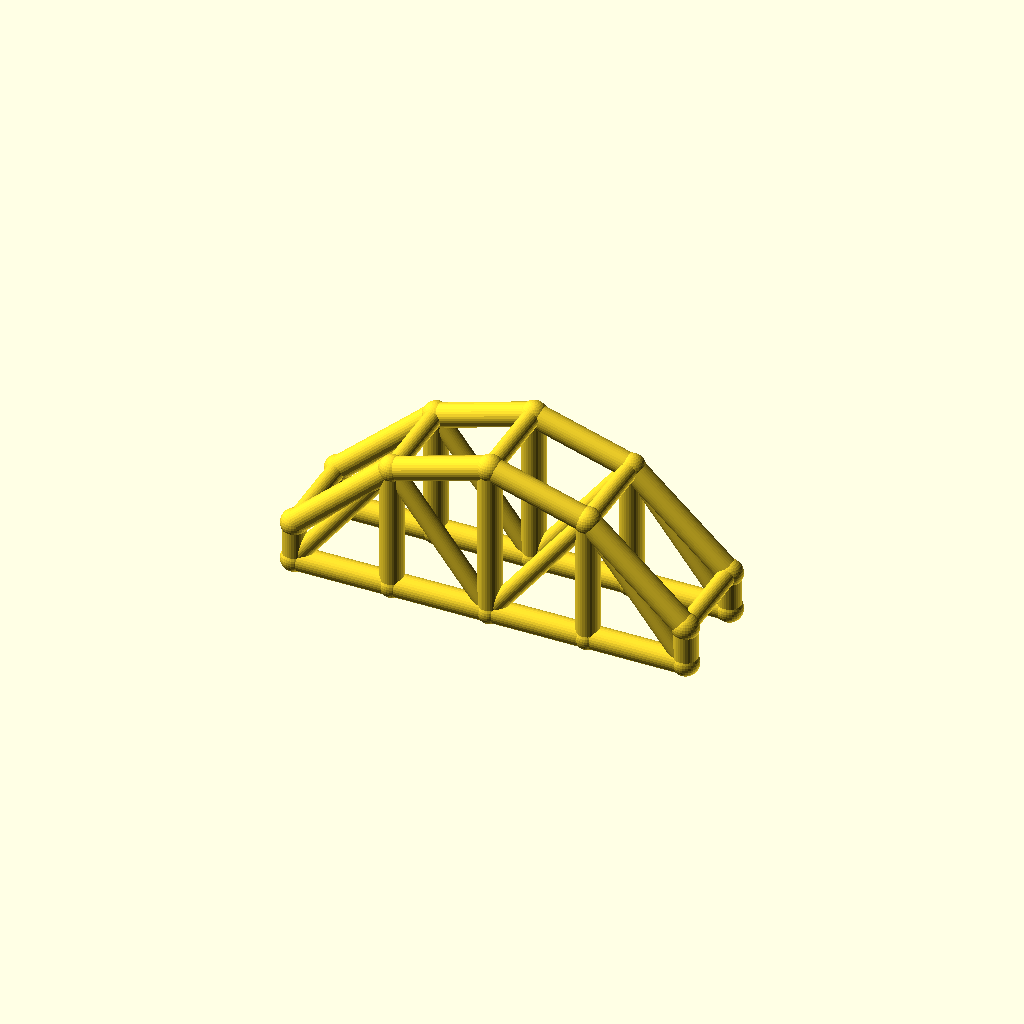
Cell 1: rendered with the file's own defaults.
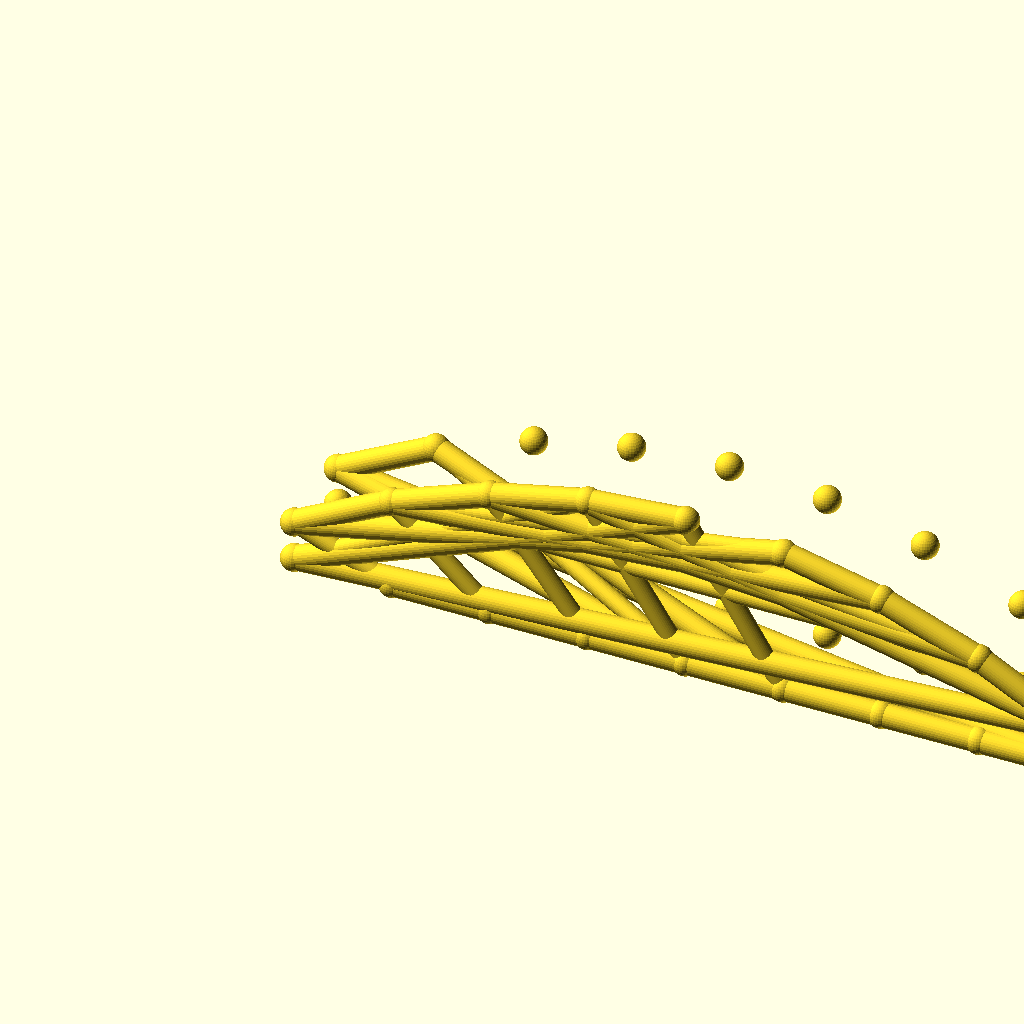
Cell 2: bays = 8 (everything else at default).
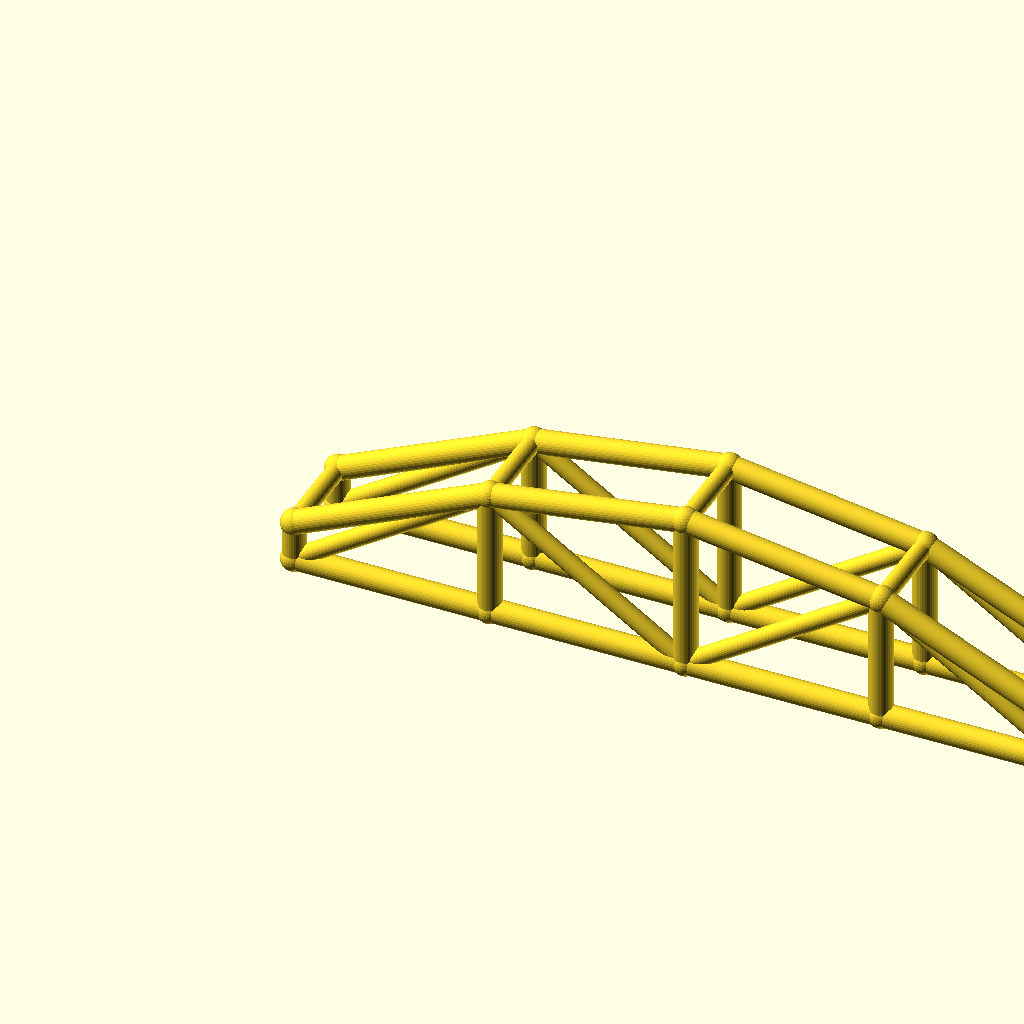
Cell 3 — arch_bay set to 50, the other parameters unchanged.
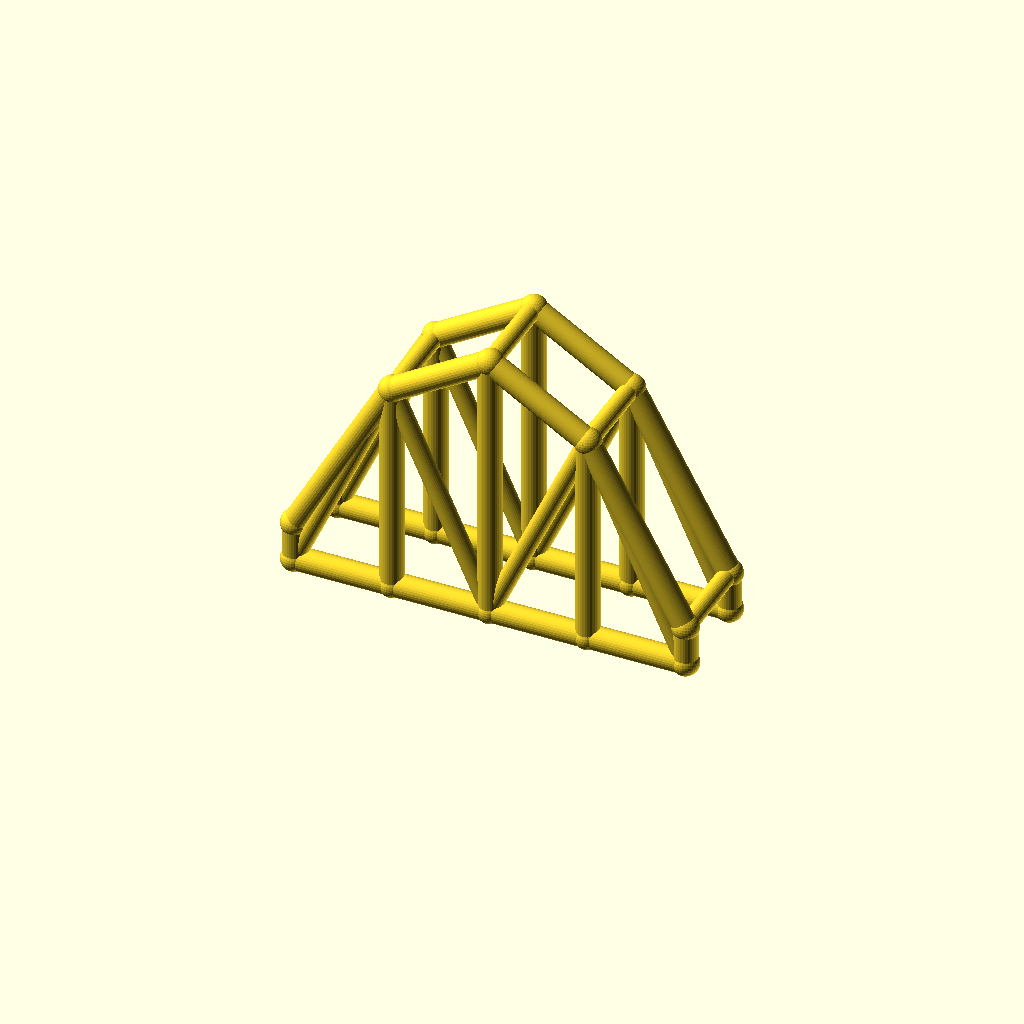
Cell 4: the same model with rise = 60.
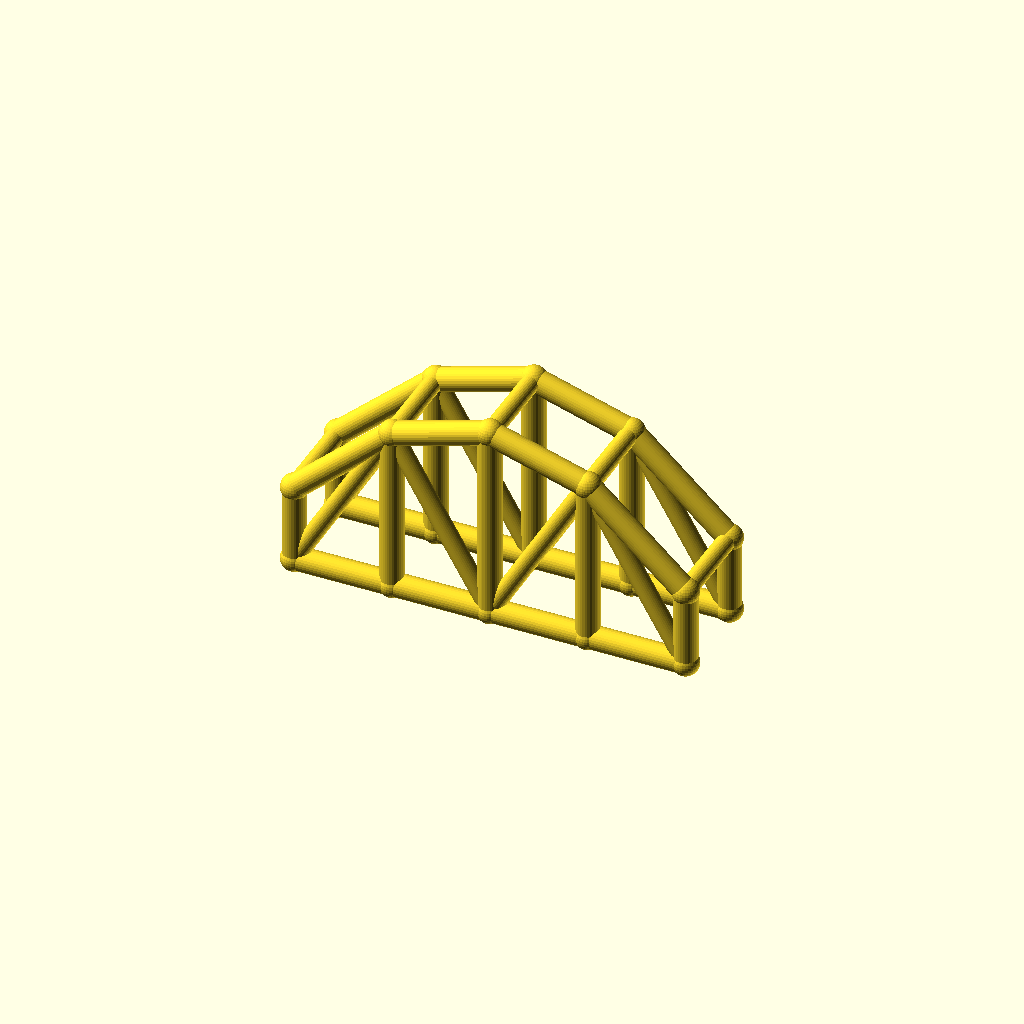
Cell 5 — col_h set to 20, the other parameters unchanged.
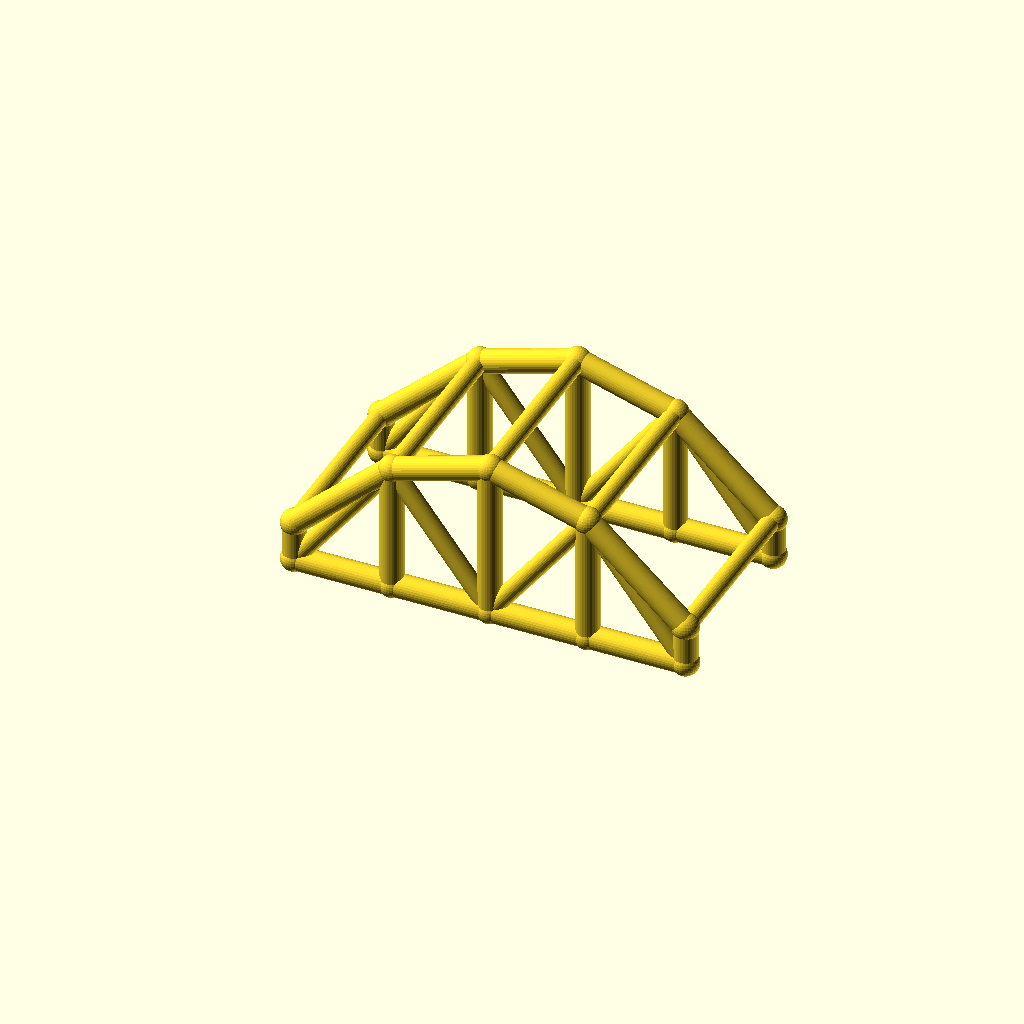
Cell 6: arch_w = 48 (everything else at default).
One fixed orthographic camera (rotation 55°, 0°, 25°; colour scheme Cornfield) for every cell.
Source of the model, optional_data/data/wire3/archtruss/scene_0077.scad:
$fn = 32;

// ----------------------------------------------------------------------
// Arch truss pair: 4 bays of 25 mm, rise 30 mm
// ----------------------------------------------------------------------

// --- parameters (mm) ---
bays = 4;                 // number of arch bays
arch_bay = 25;            // bay length, X
rise = 30;                // arch rise over the tie
col_h = 10;               // end post height
arch_w = 24;              // distance between the two trusses, Y
chord_r = 3;              // chord radius
brace_r = 2.3;            // web and cross brace radius
joint_r = 3.4;            // joint ball radius
fit_tol = 0.1;            // declared fit tolerance (prompt contract)
free_tol = 0.5;           // declared free tolerance (prompt contract)

bbox_x = bays * arch_bay + 2 * joint_r;  // overall X, joints included
bbox_y = arch_w + 2 * joint_r;  // overall Y, joints included
bbox_z = col_h + rise + 2 * joint_r;  // overall Z, joints included
chord_d = 2 * chord_r;  // chord stock diameter
brace_d = 2 * brace_r;  // web stock diameter
arch_span = bays * arch_bay;  // truss span
crown_z = col_h + rise;  // crown height over the tie
nodes = concat([for (i = [0 : bays]) [i * arch_bay, 0, col_h + 4 * rise * (i / bays) * (1 - i / bays)]], [for (i = [0 : bays]) [i * arch_bay, 0, 0]], [for (i = [0 : bays]) [i * arch_bay, arch_w, col_h + 4 * rise * (i / bays) * (1 - i / bays)]], [for (i = [0 : bays]) [i * arch_bay, arch_w, 0]]);

module member(a, b, r) {
  /* round stock from joint a to joint b, ends buried in the joint balls */
  d = b - a;
  length = norm(d);
  translate(a) rotate([0, acos(d[2] / length), atan2(d[1], d[0])])
    cylinder(h = length, r = r);
}

module joint(p, r) {
  /* ball at the joint centre, fatter than every member meeting there */
  translate(p) sphere(r = r);
}

/* members - each call is one graph edge */
member(nodes[0], nodes[1], chord_r);
member(nodes[5], nodes[6], chord_r);
member(nodes[1], nodes[2], chord_r);
member(nodes[6], nodes[7], chord_r);
member(nodes[2], nodes[3], chord_r);
member(nodes[7], nodes[8], chord_r);
member(nodes[3], nodes[4], chord_r);
member(nodes[8], nodes[9], chord_r);
member(nodes[0], nodes[5], chord_r);
member(nodes[1], nodes[6], chord_r);
member(nodes[2], nodes[7], chord_r);
member(nodes[3], nodes[8], chord_r);
member(nodes[4], nodes[9], chord_r);
member(nodes[5], nodes[1], brace_r);
member(nodes[1], nodes[7], brace_r);
member(nodes[7], nodes[3], brace_r);
member(nodes[3], nodes[9], brace_r);
member(nodes[10], nodes[11], chord_r);
member(nodes[15], nodes[16], chord_r);
member(nodes[11], nodes[12], chord_r);
member(nodes[16], nodes[17], chord_r);
member(nodes[12], nodes[13], chord_r);
member(nodes[17], nodes[18], chord_r);
member(nodes[13], nodes[14], chord_r);
member(nodes[18], nodes[19], chord_r);
member(nodes[10], nodes[15], chord_r);
member(nodes[11], nodes[16], chord_r);
member(nodes[12], nodes[17], chord_r);
member(nodes[13], nodes[18], chord_r);
member(nodes[14], nodes[19], chord_r);
member(nodes[15], nodes[11], brace_r);
member(nodes[11], nodes[17], brace_r);
member(nodes[17], nodes[13], brace_r);
member(nodes[13], nodes[19], brace_r);
member(nodes[0], nodes[10], brace_r);
member(nodes[1], nodes[11], brace_r);
member(nodes[2], nodes[12], brace_r);
member(nodes[3], nodes[13], brace_r);
member(nodes[4], nodes[14], brace_r);

/* joint balls */
for (p = nodes) joint(p, joint_r);
Parameter table extracted from the source (name, type, default, range or options):
bays: number, default 4
arch_bay: number, default 25
rise: number, default 30
col_h: number, default 10
arch_w: number, default 24
chord_r: number, default 3
brace_r: number, default 2.3
joint_r: number, default 3.4
fit_tol: number, default 0.1
free_tol: number, default 0.5
